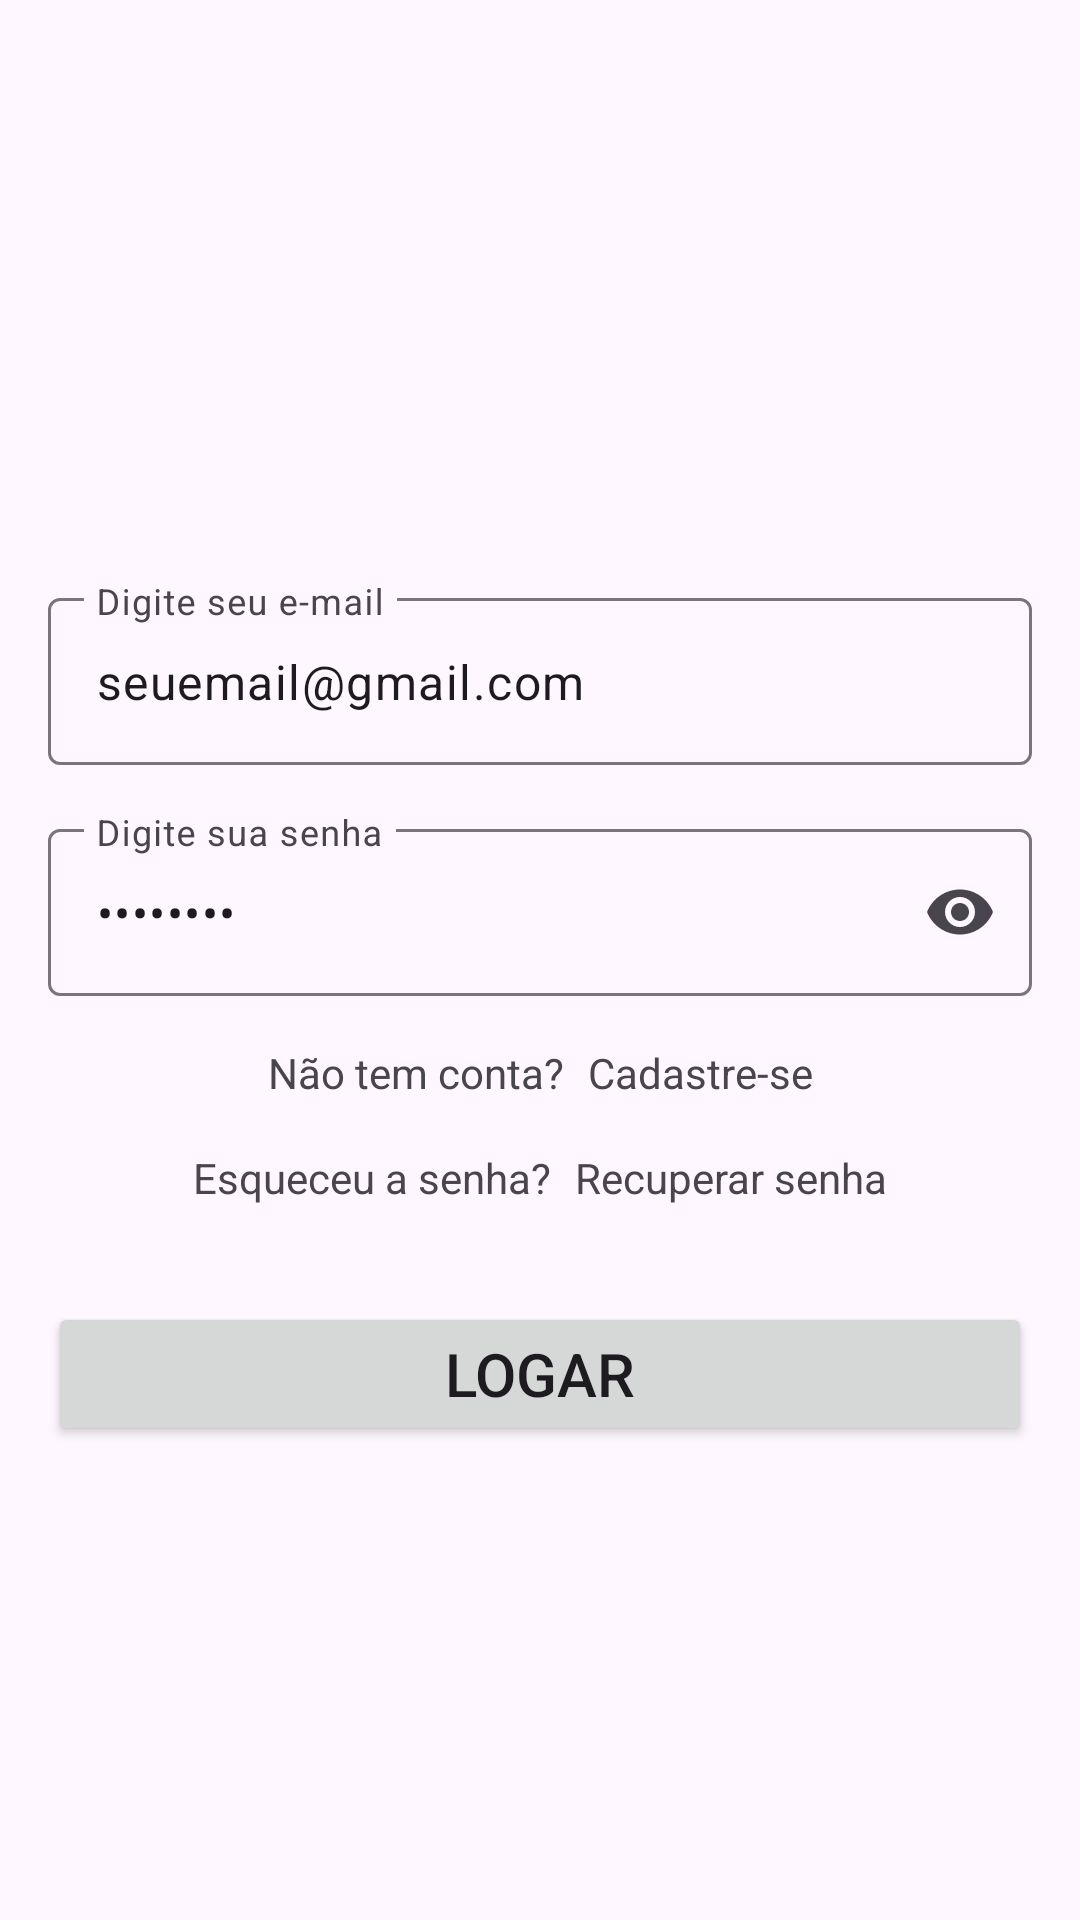

Produce the Android XML layout that renders to this screen, including the resource entries it uses.
<!-- AndroidManifest.xml: application theme Theme.Falacomigo -->
<!-- res/layout/activity_login.xml -->
<?xml version="1.0" encoding="utf-8"?>
<androidx.constraintlayout.widget.ConstraintLayout xmlns:android="http://schemas.android.com/apk/res/android"
    xmlns:app="http://schemas.android.com/apk/res-auto"
    xmlns:tools="http://schemas.android.com/tools"
    android:layout_width="match_parent"
    android:layout_height="match_parent"
    tools:context=".autenticacao.LoginActivity">

    <ImageView
        android:id="@+id/imageView2"
        android:layout_width="150dp"
        android:layout_height="130dp"
        android:layout_marginTop="32dp"
        app:layout_constraintEnd_toEndOf="parent"
        app:layout_constraintHorizontal_bias="0.5"
        app:layout_constraintStart_toStartOf="parent"
        app:layout_constraintTop_toTopOf="parent"
        app:srcCompat="@drawable/logo_verde" />

    <com.google.android.material.textfield.TextInputLayout
        android:id="@+id/textInputLayoutLoginEmail"
        android:layout_width="0dp"
        android:layout_height="wrap_content"
        android:layout_marginStart="16dp"
        android:layout_marginTop="32dp"
        android:layout_marginEnd="16dp"
        app:layout_constraintEnd_toEndOf="parent"
        app:layout_constraintHorizontal_bias="0.5"
        app:layout_constraintStart_toStartOf="parent"
        app:layout_constraintTop_toBottomOf="@+id/imageView2">

        <com.google.android.material.textfield.TextInputEditText
            android:id="@+id/editLoginEmail"
            android:layout_width="match_parent"
            android:layout_height="wrap_content"
            android:hint="Digite seu e-mail"
            android:inputType="text|textEmailAddress"
            android:text="seuemail@gmail.com" />
    </com.google.android.material.textfield.TextInputLayout>

    <com.google.android.material.textfield.TextInputLayout
        android:id="@+id/textInputLayoutLoginSenha"
        android:layout_width="0dp"
        android:layout_height="wrap_content"
        android:layout_marginStart="16dp"
        android:layout_marginTop="16dp"
        android:layout_marginEnd="16dp"
        app:endIconMode="password_toggle"
        app:layout_constraintEnd_toEndOf="parent"
        app:layout_constraintHorizontal_bias="0.5"
        app:layout_constraintStart_toStartOf="parent"
        app:layout_constraintTop_toBottomOf="@+id/textInputLayoutLoginEmail">

        <com.google.android.material.textfield.TextInputEditText
            android:id="@+id/editLoginSenha"
            android:layout_width="match_parent"
            android:layout_height="wrap_content"
            android:hint="Digite sua senha"
            android:inputType="text|textPassword"
            android:text="12345678" />
    </com.google.android.material.textfield.TextInputLayout>

    <TextView
        android:id="@+id/textView"
        android:layout_width="wrap_content"
        android:layout_height="wrap_content"
        android:layout_marginTop="16dp"
        android:text="Não tem conta?"
        app:layout_constraintEnd_toStartOf="@+id/textCadastro"
        app:layout_constraintHorizontal_bias="0.5"
        app:layout_constraintHorizontal_chainStyle="packed"
        app:layout_constraintStart_toStartOf="parent"
        app:layout_constraintTop_toBottomOf="@+id/textInputLayoutLoginSenha" />

    <TextView
        android:id="@+id/textCadastro"
        android:layout_width="wrap_content"
        android:layout_height="wrap_content"
        android:layout_marginTop="16dp"
        android:layout_marginLeft="8dp"
        android:text="Cadastre-se"
        android:textColor="@color/destaque"
        app:layout_constraintEnd_toEndOf="parent"
        app:layout_constraintHorizontal_bias="0.5"
        app:layout_constraintStart_toEndOf="@+id/textView"
        app:layout_constraintTop_toBottomOf="@+id/textInputLayoutLoginSenha" />

    <TextView
        android:id="@+id/textView2"
        android:layout_width="wrap_content"
        android:layout_height="wrap_content"
        android:layout_marginTop="16sp"
        android:text="Esqueceu a senha?"
        app:layout_constraintEnd_toStartOf="@+id/textReset"
        app:layout_constraintHorizontal_bias="0.5"
        app:layout_constraintHorizontal_chainStyle="packed"
        app:layout_constraintStart_toStartOf="parent"
        app:layout_constraintTop_toBottomOf="@+id/textView" />

    <TextView
        android:id="@+id/textReset"
        android:layout_width="wrap_content"
        android:layout_height="wrap_content"
        android:layout_marginTop="16sp"
        android:layout_marginLeft="8dp"
        android:text="Recuperar senha"
        android:textColor="@color/destaque"
        app:layout_constraintEnd_toEndOf="parent"
        app:layout_constraintHorizontal_bias="0.5"
        app:layout_constraintStart_toEndOf="@+id/textView2"
        app:layout_constraintTop_toBottomOf="@+id/textCadastro" />

    <Button
        android:id="@+id/btnLogar"
        android:layout_width="0dp"
        android:layout_height="wrap_content"
        android:layout_marginStart="16dp"
        android:layout_marginTop="32dp"
        android:layout_marginEnd="16dp"
        android:text="Logar"
        android:textSize="20sp"
        app:layout_constraintEnd_toEndOf="parent"
        app:layout_constraintHorizontal_bias="0.5"
        app:layout_constraintStart_toStartOf="parent"
        app:layout_constraintTop_toBottomOf="@+id/textView2" />

</androidx.constraintlayout.widget.ConstraintLayout>
<!-- resources referenced by this layout -->
<resources>
  <style name="Theme.Falacomigo" parent="Base.Theme.Falacomigo" />
  <style name="Base.Theme.Falacomigo" parent="Theme.Material3.DayNight.NoActionBar">
          
          
          <item name="colorPrimary">@color/primaria</item>
          <item name="actionOverflowButtonStyle">
              @style/ActionOverflowButton
          </item>
      </style>
  <style name="ActionOverflowButton" parent="Widget.AppCompat.ActionButton.Overflow">
          <item name="tint">@color/white</item>
      </style>
  <!-- not gathered from this repository: default colours our renderer supplied (Android Studio template values) -->
  <color name="white">#FFFFFFFF</color>
</resources>
